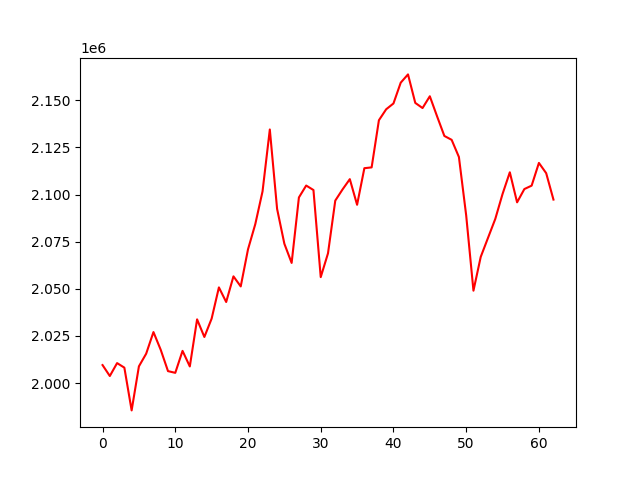

The data file committed next to this chart (first rows):
, 0
0, 2009535
1, 2003727
2, 2010585
3, 2008169
4, 1985481
5, 2008858
6, 2015588
7, 2027050
8, 2017635
9, 2006326
10, 2005412
11, 2017068
12, 2008806
13, 2033792
14, 2024443
15, 2034192
16, 2050754
17, 2043006
18, 2056618
19, 2051273
20, 2070942
21, 2084295
22, 2101720
23, 2134564
24, 2092435
25, 2073926
26, 2063742
27, 2098487
28, 2104809
29, 2102428
30, 2056201
31, 2068847
32, 2096818
33, 2102753
34, 2108203
35, 2094597
36, 2114015
37, 2114447
38, 2139467
39, 2145288
40, 2148363
41, 2159408
42, 2163793
43, 2148667
44, 2145938
45, 2152194
46, 2141519
47, 2131127
48, 2129076
49, 2119968
50, 2088977
51, 2049021
52, 2066945
53, 2077030
54, 2087080
55, 2100323
56, 2111842
57, 2095903
58, 2102954
59, 2104758
... 3 more rows
